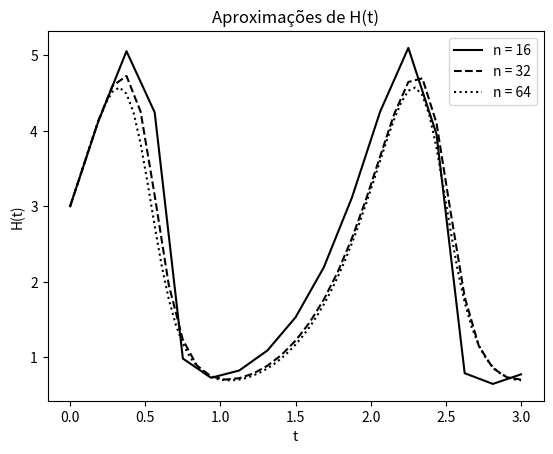
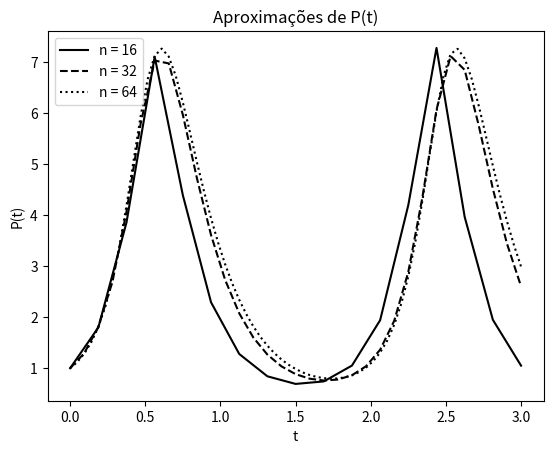

Reproduce these figures in Python, in order.
# a equação a ser resolvida é a de Lotka-Volterra
# Pk' = -Pk.m + Pk.Hk.b
# H' = Hk.r - a.Hk.Pk
#
# H(0) = 3; P(0) = 1
#
# a solução será avaliada  o intervalo de 0 a 3
#
# a = 1
# b = 2
# r = 3
# m = 4
#
# temos duas variaveis de estado -> Pk' e Hk''
# isso forma duas equações na forma de Cauchy
#
# resolveremos usando o Método de Euler
import numpy as np
import math
import matplotlib.pyplot as plt
from decimal import Decimal

# função de discretização de Pk
def discretization_function_P(Pk, m, Hk, b):
    return -Pk*m + Pk*Hk*b;

# função de discretização de Hk
def discretization_function_H(Hk, r, a, Pk):
    return Hk*r - a*Hk*Pk

# função que calcula Pk+1
def calculate_Pkp1(Pk, m, Hk, b, Hn):
    return Pk + Hn * discretization_function_P(Pk, m, Hk, b)

# função que calcula Hk+1
def calculate_Hkp1(Hk, r, a, Pk, Hn):
    return Hk + Hn * discretization_function_H(Hk, r, a, Pk)

#formata os números o output da tabela
def formatNumber(n):
    if n == "-":
        return "----------"
    return str("{:.5E}".format(Decimal(n)))

function_range_0 = 0 # começo do intervalo a ser avaliado
function_range_f = 3 # fim do intervalo a ser avaliado

n = 16 # número inicial de partições do intevalo
Ns = np.array([]) # array com os Ns
iter_n = n # variável auxiliar para iterar
f = 2 # fator multiplicativo de n para cada iteração

Hns = np.array([]) # array com os Hns

H0 = 3 # y(0)
P0 = 1 # y'(0)

Hk = H0
Hks = np.array([Hk])
Pk = P0
Pks = np.array([Pk])

# coeficientes do Lotka-Volterra
a = 1
b = 2
r = 3
m = 4

Tk = 0 # t = 0
Tks = np.array([Tk])

Hs = np.array([]) # array com os Hks
Ps = np.array([]) # array com os Pks

error = 0 # variável que guarda o erro de norma euclidiana
errors = np.array(['-']) # array com os erros

p = '-' # variável que contém p
ps = np.array(['-', '-']) # array que contém os diferentes ps

index = 0 # variável auxiliar para acessar o erro na matrizes de erros

print("Tabela de Convergência Numérica")

while iter_n <= 16384: # loop para testar diferentes quantidades de partições
    Ns = np.append(Ns, iter_n) # adicionando n ao array

    Hn = (function_range_f - function_range_0) / iter_n # dt
    Hns = np.append(Hns, Hn) # adicionando dt ao array

    while Tk < function_range_f: # enquanto Tk estiver dentro do intervalo
        # calcula Pk+1 e Hk+2 e os atualiza no array de variáveis de estado
        Hk = calculate_Hkp1(Hk, r, a, Pk, Hn)
        Hks = np.append(Hks, Hk)
        Pk = calculate_Pkp1(Pk, m, Hk, b, Hn)
        Pks = np.append(Pks, Pk)


        # atualiza Tk
        Tk = Tk + Hn
        Tks = np.append(Tks, Tk)

    # salva os valores de yk no último k
    Hs = np.append(Hs, Hk)
    Ps = np.append(Ps, Pk)

    if index > 0:
        # calcula o erro usando a norma euclidiana e a adiciona no array
        errorHkm1 = -(Hs[-2] - Hs[-1])
        errorPkm1 = -(Ps[-2] - Ps[-1])
        error = math.sqrt(errorHkm1**2 + errorPkm1**2)
        errors = np.append(errors, error)

    if index < 3:
        linestyle = ''
        if index == 0:
            linestyle = 'solid'
        elif index == 1:
            linestyle = 'dashed'
        else:
            linestyle = 'dotted'

        plt.figure(0)
        plt.xlabel('t')
        plt.ylabel('H(t)')
        plt.title("Aproximações de H(t)")

        plt.plot(Tks, Hks, linestyle=linestyle, color='k', label = 'n = ' + str(iter_n))

        plt.figure(1)
        plt.xlabel('t')
        plt.ylabel("P(t)")
        plt.title('Aproximações de P(t)')

        plt.plot(Tks, Pks, linestyle=linestyle, color='k', label = 'n = ' + str(iter_n))

    # reseta as variáveis para o próximo loop
    iter_n *= f
    Tk = 0
    Tks = np.array([Tk])
    Hk = H0
    Hks = np.array([Hk])
    Pk = P0
    Pks = np.array([Pk])

    # atualiza o index
    index += 1


# calcula p agora que temos todos os erros
for i in range(1, len(Hs) - 1):
    p = math.log(float(errors[i])/float(errors[i+1]), f)
    ps = np.append(ps, p)

#printa a tabela de convergência
for i in range(0, len(Hs)):
    print(str(Ns[i]) + " & " + formatNumber(Hns[i]) + " & " + formatNumber(errors[i]) + " & " +  formatNumber(ps[i]) + " \\\\" + "\n")

plt.figure(0)
plt.legend(loc='best')
plt.figure(1)
plt.legend(loc='best')
plt.show()
